Run: headless pygame with SDL's dummy video driver; simulated clock (each Clock.tick advances the game by its frame time, no real sleeping); random seed 0; keys injected as events and as key.get_pressed() state; no mouse input.
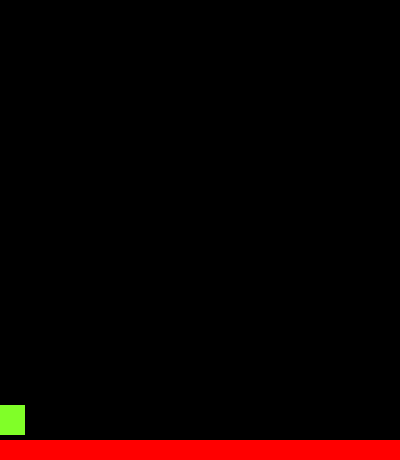
Frame 1 of 4 · flips 1–60 · no input
Frame 2 of 4 · flips 61–180 · tapped SPACE, RETURN · held RIGHT (→), D · screen unchanged from frame 1, image omitted
Frame 3 of 4 · flips 181–300 · held DOWN (↓), S · screen unchanged from frame 2, image omitted
Frame 4 of 4 · flips 301–420 · held LEFT (←), A, UP (↑), W · screen unchanged from frame 3, image omitted

The pygame program that drew these frames:

import pygame
from pygame.locals import *

Vector = pygame.math.Vector2

BLACK = (0, 0, 0)
WHITE = (255, 255, 255)
GREEN = (0, 255, 172)
RED = (255, 0, 172)

HEIGHT = 460
WIDTH = 400
SIZE = (WIDTH, HEIGHT)
ACCELERATION = 0.5
FRICTION = 0.12
FPS = 60

class Player(pygame.sprite.Sprite):
    def __init__(self):
        super().__init__()
        self.surface = pygame.Surface((30, 30))
        self.surface.fill((128, 255, 40))
        self.rect = self.surface.get_rect(center = (10, 420))

        self.position = Vector((10, 385))
        self.velocity = Vector(0, 0)
        self.acceleration = Vector(0, 0)
class Platform(pygame.sprite.Sprite):
    def __init__(self):
        super().__init__()
        self.surface = pygame.Surface((WIDTH, 20))
        self.surface.fill((255, 0, 0))
        self.rect = self.surface.get_rect(center = (WIDTH / 2, HEIGHT - 10))


def main():
    pygame.init()
    
    platform = Platform()
    player = Player()

    sprites = pygame.sprite.Group()
    sprites.add(platform)
    sprites.add(player)

    clock = pygame.time.Clock()

    screen = pygame.display.set_mode(SIZE)
    pygame.display.set_caption("GAME")

    running = True
    
    while running:
        for event in pygame.event.get():
            if event.type == pygame.QUIT:
                running = False
            elif event.type == pygame.KEYDOWN:
                if event.key == pygame.K_x:
                    running = False
    
        screen.fill(BLACK)

        for sprite in sprites:
            screen.blit(sprite.surface, sprite.rect)

        pygame.display.update()
        pygame.display.flip()

        clock.tick(60)

    pygame.quit()

if __name__ == "__main__":
    main()
